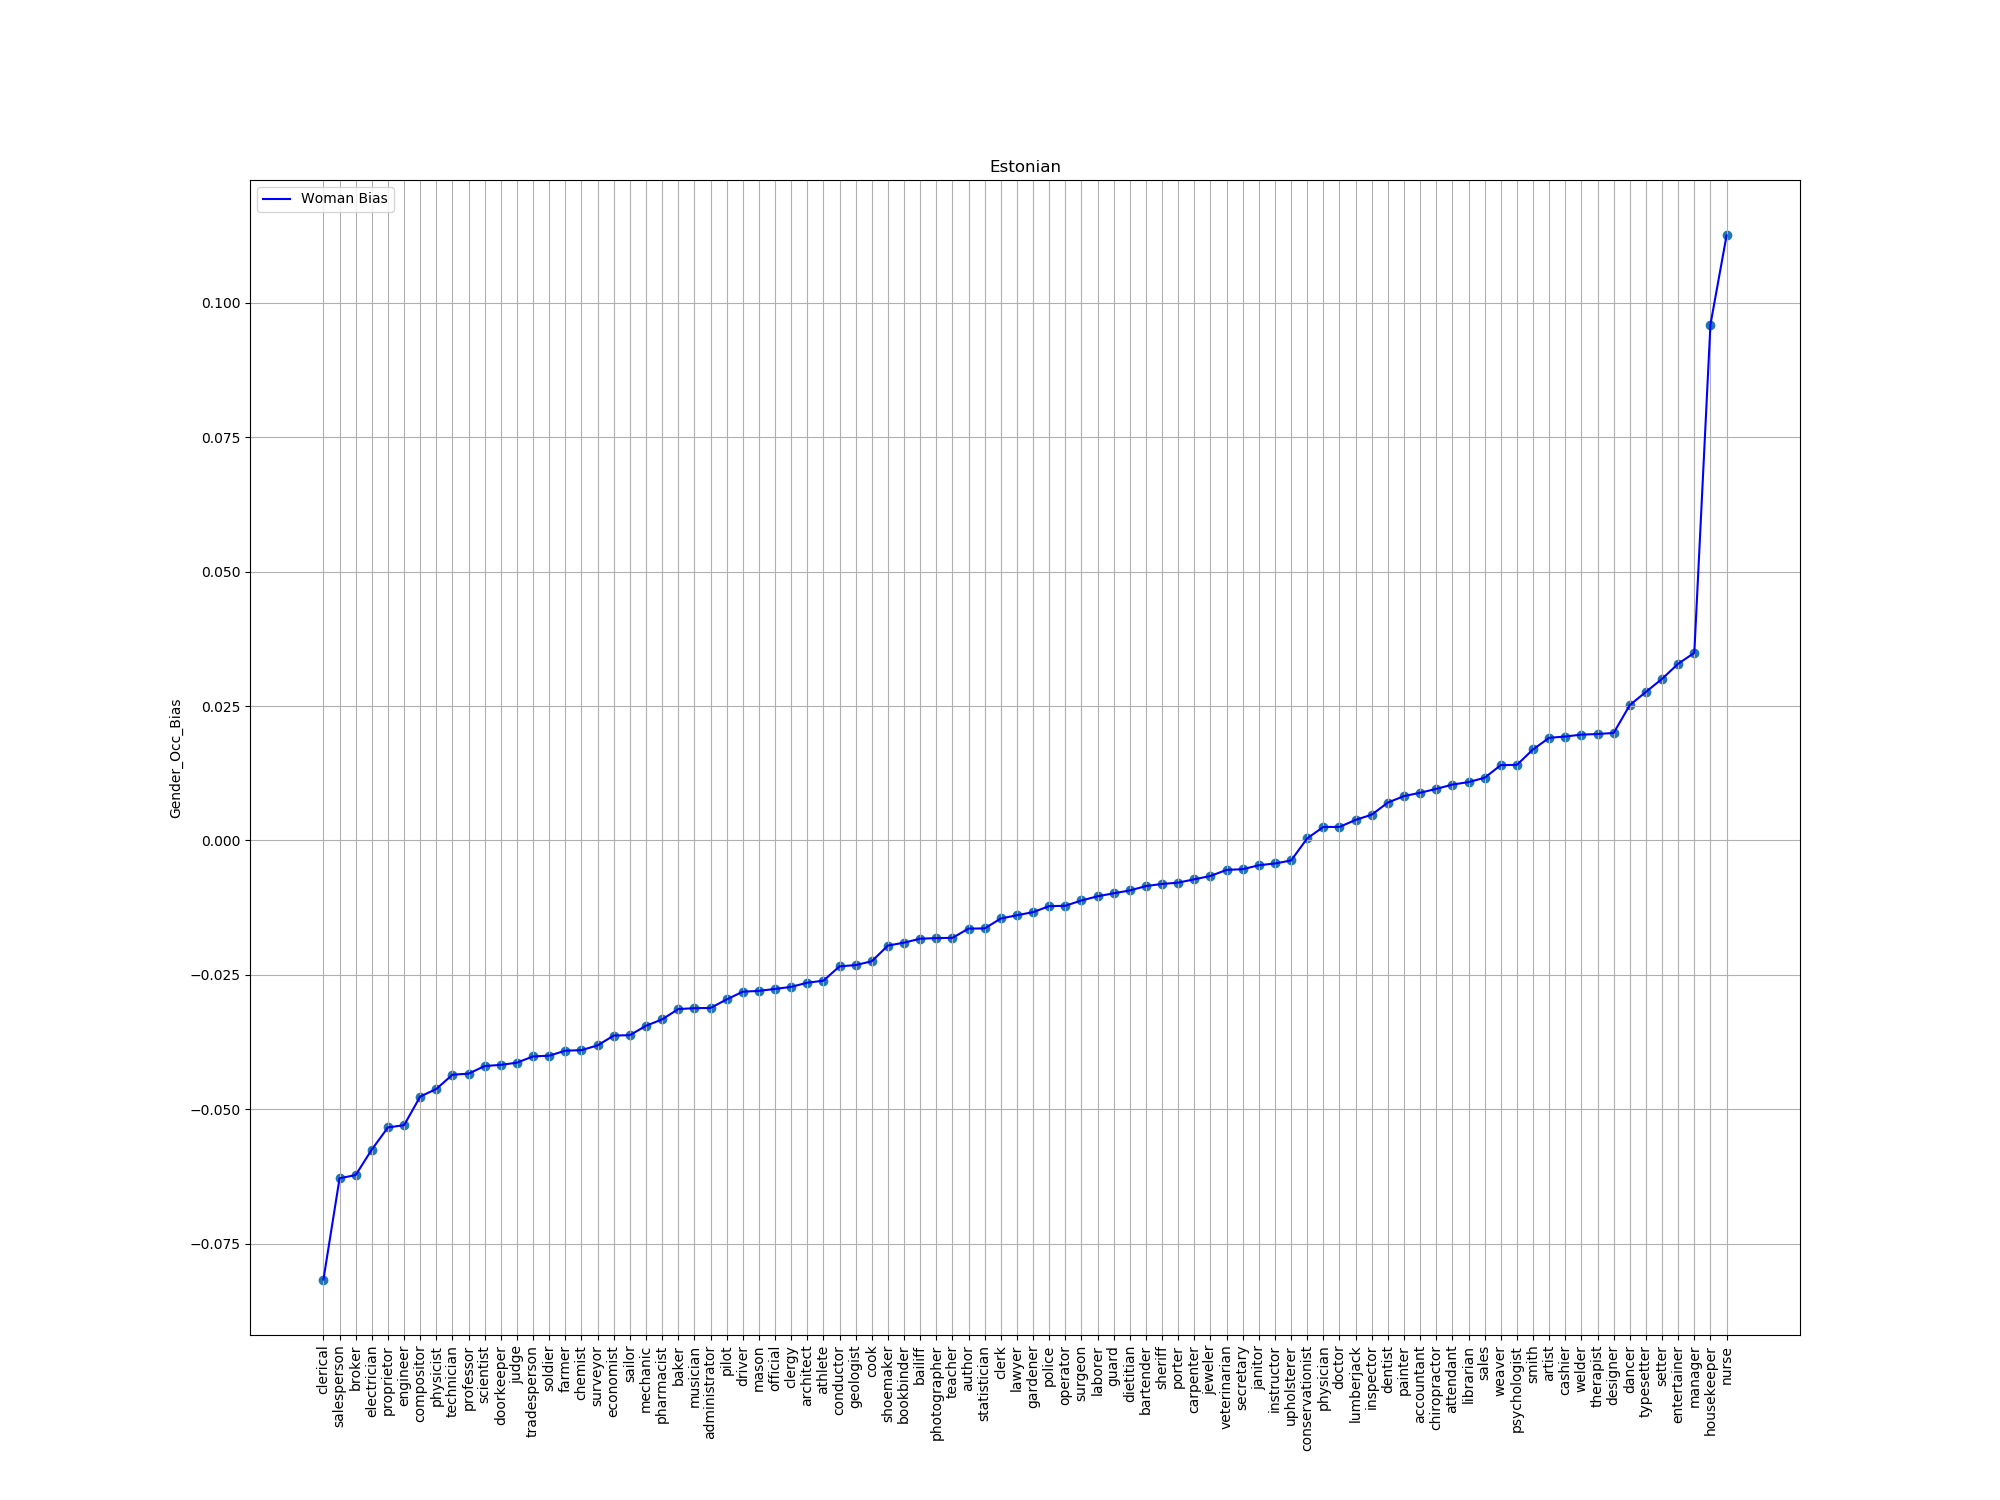

Data behind this chart, as committed beside it:
index, trans, bias
46, clerical, -0.08166
50, salesperson, -0.06284
29, broker, -0.06222
54, electrician, -0.05748
5, proprietor, -0.05337
77, engineer, -0.05295
76, compositor, -0.04763
10, physicist, -0.04621
49, technician, -0.04357
48, professor, -0.04337
74, scientist, -0.04195
24, doorkeeper, -0.04174
69, judge, -0.04132
17, tradesperson, -0.04016
80, soldier, -0.04003
52, farmer, -0.0391
43, chemist, -0.039
9, surveyor, -0.03811
35, economist, -0.03628
57, sailor, -0.03621
8, mechanic, -0.03447
67, pharmacist, -0.03328
20, baker, -0.03136
59, musician, -0.03119
92, administrator, -0.03115
90, pilot, -0.02957
96, driver, -0.02813
86, mason, -0.02798
38, official, -0.02761
82, clergy, -0.02723
12, architect, -0.02646
25, athlete, -0.02608
39, conductor, -0.02342
61, geologist, -0.02318
87, cook, -0.02247
84, shoemaker, -0.01955
42, bookbinder, -0.01901
26, bailiff, -0.01827
13, photographer, -0.01816
14, teacher, -0.01811
32, author, -0.01639
23, statistician, -0.01636
33, clerk, -0.01451
51, lawyer, -0.01391
95, gardener, -0.01333
94, police, -0.01221
6, operator, -0.01215
73, surgeon, -0.01116
2, laborer, -0.01039
98, guard, -0.009821
31, dietitian, -0.0093
7, bartender, -0.008482
71, sheriff, -0.008081
41, porter, -0.007848
78, carpenter, -0.007214
75, jeweler, -0.006604
53, veterinarian, -0.005471
45, secretary, -0.005344
56, janitor, -0.004605
66, instructor, -0.00428
... 28 more rows
